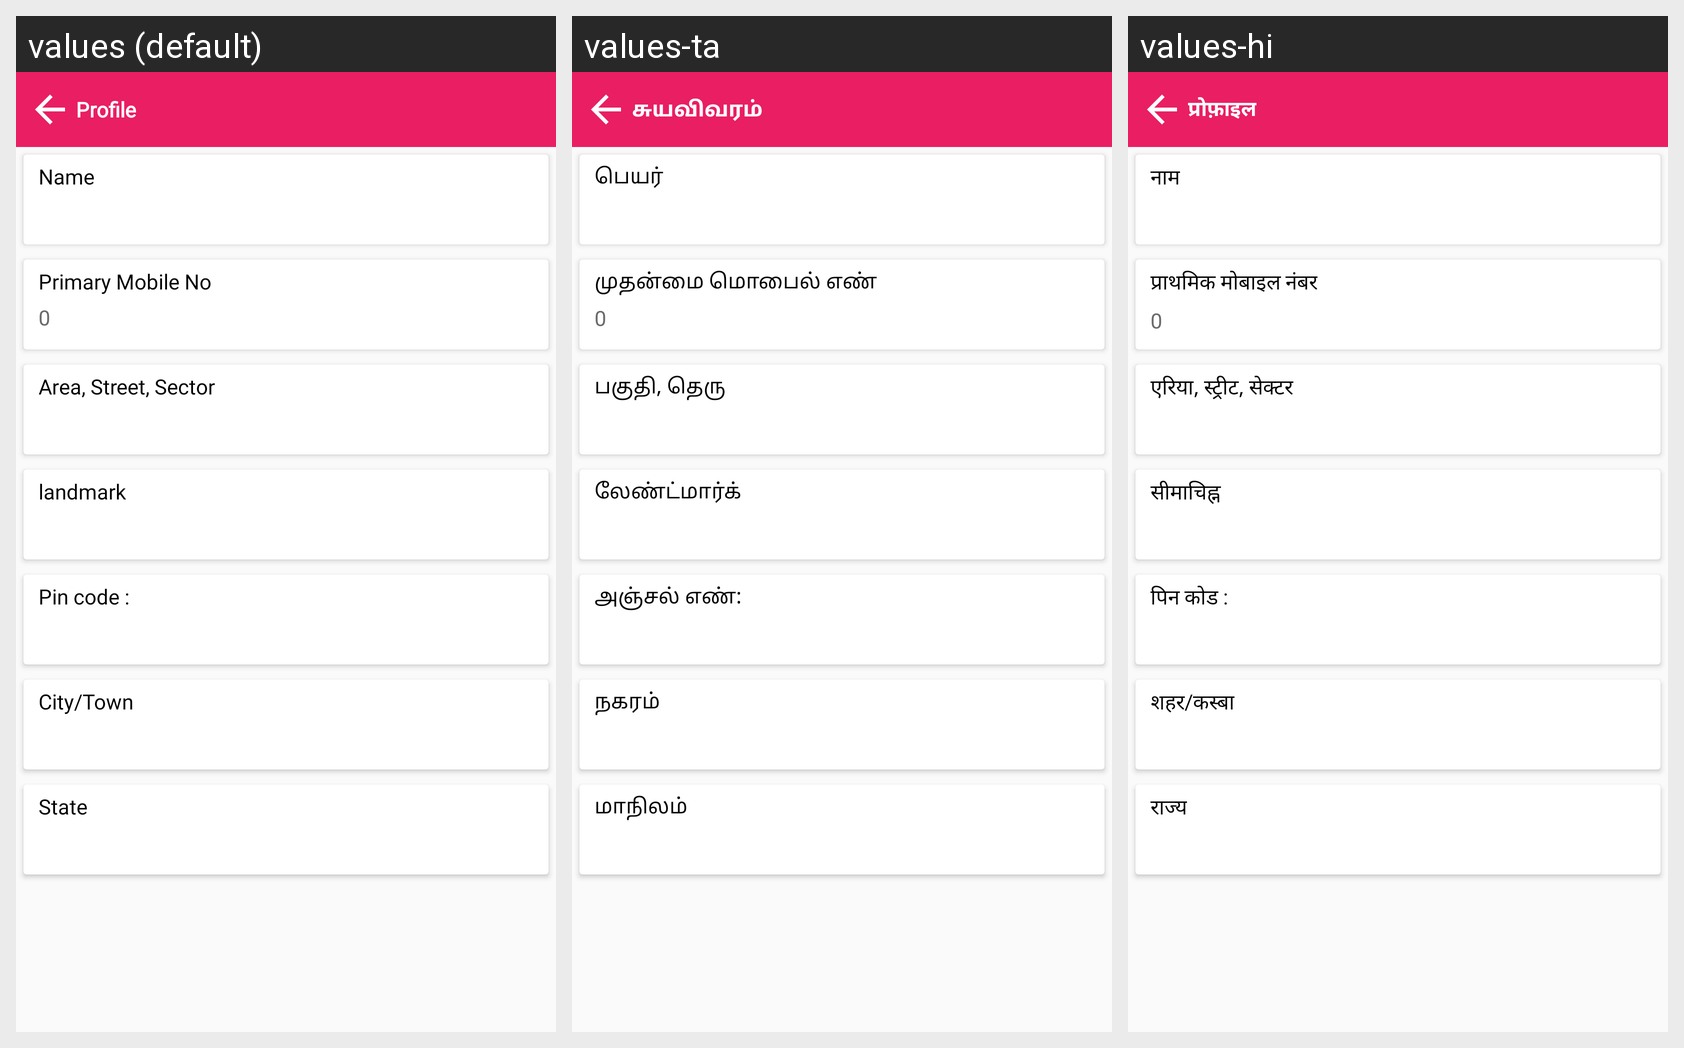

This grid shows one Android layout under several languages. Give, for every string resource on the screen, its name, the default text and each shown locale's text.
Android screen res/layout/activity_profile_view.xml rendered under 3 locales, left to right: values (default), values-ta, values-hi. Device: Nexus 5 (rendered at 1080×1920; each locale shown at half size, 540×960, under a caption strip naming it); theme Theme.AppCompat.Light.NoActionBar.
Strings drawn on this screen, with the default value and each locale's value (text and hints the layout hard-codes, and strings that could not be matched under every locale, appear in the picture but are not listed):

profile
  values: Profile
  values-ta: சுயவிவரம்
  values-hi: प्रोफ़ाइल

name
  values: Name
  values-ta: பெயர்
  values-hi: नाम

primary_mobile_no
  values: Primary Mobile No
  values-ta: முதன்மை மொபைல் எண்
  values-hi: प्राथमिक मोबाइल नंबर

area_street_sector
  values: Area, Street, Sector
  values-ta: பகுதி, தெரு
  values-hi: एरिया, स्ट्रीट, सेक्टर

landmark
  values: landmark
  values-ta: லேண்ட்மார்க்
  values-hi: सीमाचिह्न

pin_code
  values: Pin code :
  values-ta: அஞ்சல் எண்:
  values-hi: पिन कोड :

city_town
  values: City/Town
  values-ta: நகரம்
  values-hi: शहर/कस्बा

state
  values: State
  values-ta: மாநிலம்
  values-hi: राज्य
